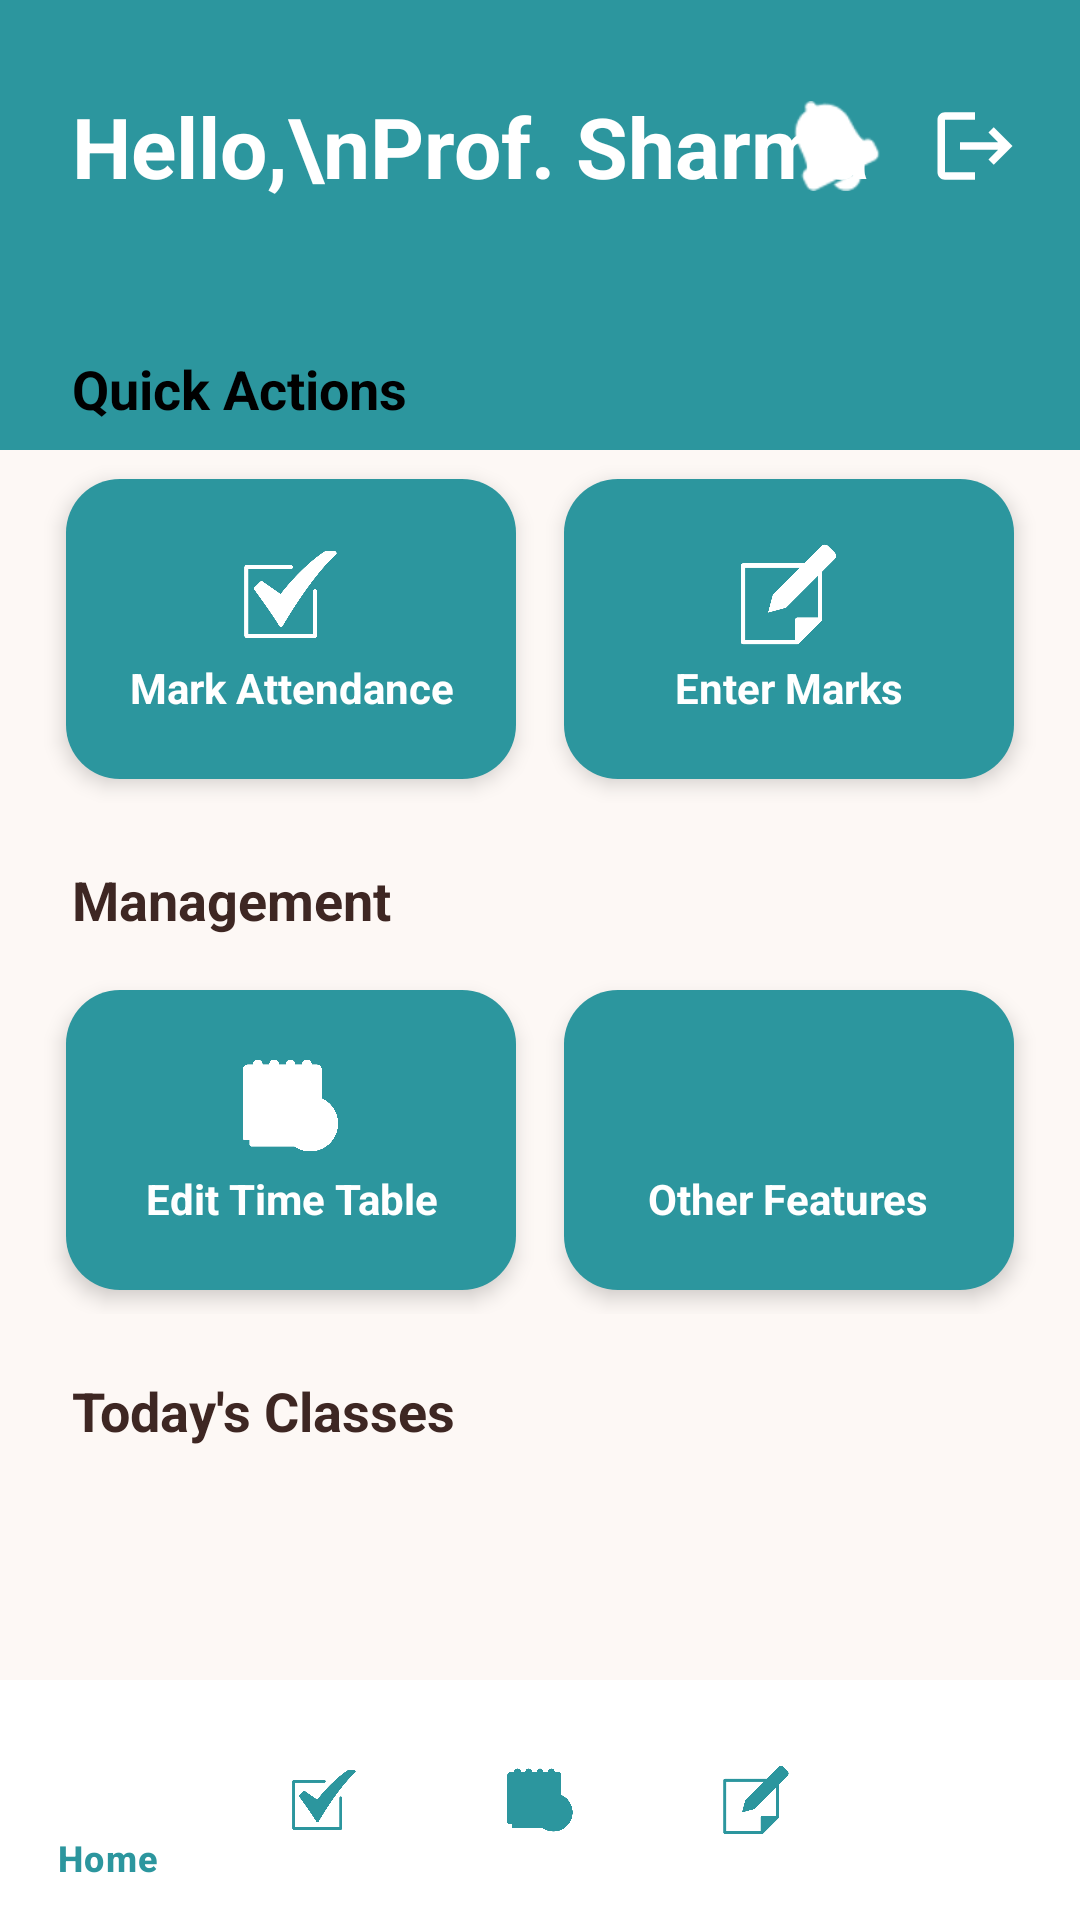

Write the Android layout XML for this screen, with the resource values it uses.
<!-- AndroidManifest.xml: application theme Theme.Attendify -->
<!-- res/layout/activity_facultydashboard.xml -->
<?xml version="1.0" encoding="utf-8"?>
<androidx.constraintlayout.widget.ConstraintLayout
    xmlns:android="http://schemas.android.com/apk/res/android"
    xmlns:app="http://schemas.android.com/apk/res-auto"
    android:layout_width="match_parent"
    android:layout_height="match_parent"
    android:background="#2C969E"
    android:fitsSystemWindows="true">

    <View
        android:layout_width="match_parent"
        android:layout_height="0dp"
        android:background="#FDF8F5"
        app:layout_constraintTop_toBottomOf="@id/header_bg"
        app:layout_constraintBottom_toBottomOf="parent" />

    <View
        android:id="@+id/header_bg"
        android:layout_width="match_parent"
        android:layout_height="150dp"
        android:background="#2C969E"
        app:layout_constraintTop_toTopOf="parent" />

    <TextView
        android:id="@+id/tv_welcome_name"
        android:layout_width="wrap_content"
        android:layout_height="wrap_content"
        android:text="Hello,\nProf. Sharma"
        android:textSize="28sp"
        android:textStyle="bold"
        android:textColor="#FFFFFF"
        android:layout_marginTop="30dp"
        android:layout_marginStart="24dp"
        app:layout_constraintStart_toStartOf="parent"
        app:layout_constraintTop_toTopOf="parent" />

    <ImageView
        android:id="@+id/btn_logout_icon"
        android:layout_width="30dp"
        android:layout_height="30dp"
        android:src="@drawable/ic_logout"
        app:tint="#FFFFFF"
        android:layout_marginEnd="20dp"
        app:layout_constraintEnd_toEndOf="parent"
        app:layout_constraintTop_toTopOf="@id/tv_welcome_name"
        app:layout_constraintBottom_toBottomOf="@id/tv_welcome_name"/>

    <ImageView
        android:id="@+id/btn_notification"
        android:layout_width="30dp"
        android:layout_height="30dp"
        android:src="@android:drawable/ic_popup_reminder"
        app:tint="#FFFFFF"
        android:layout_marginEnd="16dp"
        app:layout_constraintEnd_toStartOf="@id/btn_logout_icon"
        app:layout_constraintTop_toTopOf="@id/tv_welcome_name"
        app:layout_constraintBottom_toBottomOf="@id/tv_welcome_name"/>

    <TextView
        android:id="@+id/tv_quick_actions"
        android:layout_width="wrap_content"
        android:layout_height="wrap_content"
        android:text="Quick Actions"
        android:textSize="18sp"
        android:textStyle="bold"
        android:textColor="#000000"
        android:layout_marginStart="24dp"
        android:layout_marginTop="50dp"
        app:layout_constraintTop_toBottomOf="@id/tv_welcome_name"
        app:layout_constraintStart_toStartOf="parent"/>

    <GridLayout
        android:id="@+id/grid_quick_actions"
        android:layout_width="match_parent"
        android:layout_height="wrap_content"
        android:columnCount="2"
        android:rowCount="1"
        android:layout_marginStart="14dp"
        android:layout_marginEnd="14dp"
        android:layout_marginTop="10dp"
        app:layout_constraintTop_toBottomOf="@id/tv_quick_actions">

        <LinearLayout
            android:id="@+id/btn_mark_attendance"
            android:layout_width="0dp"
            android:layout_height="100dp"
            android:layout_columnWeight="1"
            android:layout_margin="8dp"
            android:background="@drawable/ripple_select"
            android:backgroundTint="#2C969E"
            android:orientation="vertical"
            android:gravity="center"
            android:elevation="4dp">
            <ImageView
                android:layout_width="35dp"
                android:layout_height="35dp"
                android:src="@drawable/ic_check"
                app:tint="#FFF"/>
            <TextView
                android:layout_width="wrap_content"
                android:layout_height="wrap_content"
                android:text="Mark Attendance"
                android:textColor="#FFFFFF"
                android:textStyle="bold"
                android:gravity="center"
                android:layout_marginTop="4dp"/>
        </LinearLayout>

        <LinearLayout
            android:id="@+id/btn_enter_marks"
            android:layout_width="0dp"
            android:layout_height="100dp"
            android:layout_columnWeight="1"
            android:layout_margin="8dp"
            android:background="@drawable/ripple_select"
            android:backgroundTint="#2C969E"
            android:orientation="vertical"
            android:gravity="center"
            android:elevation="4dp">
            <ImageView
                android:layout_width="35dp"
                android:layout_height="35dp"
                android:src="@drawable/ic_marks"
                app:tint="#FFF"/>
            <TextView
                android:layout_width="wrap_content"
                android:layout_height="wrap_content"
                android:text="Enter Marks"
                android:textColor="#FFFFFF"
                android:textStyle="bold"
                android:gravity="center"
                android:layout_marginTop="4dp"/>
        </LinearLayout>
    </GridLayout>

    <TextView
        android:id="@+id/tv_management"
        android:layout_width="wrap_content"
        android:layout_height="wrap_content"
        android:text="Management"
        android:textSize="18sp"
        android:textStyle="bold"
        android:textColor="#3E2723"
        android:layout_marginStart="24dp"
        android:layout_marginTop="20dp"
        app:layout_constraintTop_toBottomOf="@id/grid_quick_actions"
        app:layout_constraintStart_toStartOf="parent"/>

    <GridLayout
        android:id="@+id/grid_management"
        android:layout_width="match_parent"
        android:layout_height="wrap_content"
        android:columnCount="2"
        android:rowCount="1"
        android:layout_marginStart="14dp"
        android:layout_marginEnd="14dp"
        android:layout_marginTop="10dp"
        app:layout_constraintTop_toBottomOf="@id/tv_management">

        <LinearLayout
            android:id="@+id/btn_edit_timetable"
            android:layout_width="0dp"
            android:layout_height="100dp"
            android:layout_columnWeight="1"
            android:layout_margin="8dp"
            android:background="@drawable/ripple_select"
            android:backgroundTint="#2C969E"
            android:orientation="vertical"
            android:gravity="center"
            android:elevation="4dp">
            <ImageView
                android:layout_width="35dp"
                android:layout_height="35dp"
                android:src="@drawable/ic_timetable"
                app:tint="#FFF"/>
            <TextView
                android:layout_width="wrap_content"
                android:layout_height="wrap_content"
                android:text="Edit Time Table"
                android:textColor="#FFFFFF"
                android:textStyle="bold"
                android:gravity="center"
                android:layout_marginTop="4dp"/>
        </LinearLayout>

        <LinearLayout
            android:id="@+id/btn_status"
            android:layout_width="0dp"
            android:layout_height="100dp"
            android:layout_columnWeight="1"
            android:layout_margin="8dp"
            android:background="@drawable/ripple_select"
            android:backgroundTint="#2C969E"
            android:orientation="vertical"
            android:gravity="center"
            android:elevation="4dp">
            <ImageView
                android:layout_width="35dp"
                android:layout_height="35dp"
                android:src="@drawable/ic_others"
                app:tint="#FFF"/>
            <TextView
                android:layout_width="wrap_content"
                android:layout_height="wrap_content"
                android:text="Other Features"
                android:textColor="#FFFFFF"
                android:textStyle="bold"
                android:gravity="center"
                android:layout_marginTop="4dp"/>
        </LinearLayout>
    </GridLayout>

    <TextView
        android:id="@+id/tv_todays_classes"
        android:layout_width="wrap_content"
        android:layout_height="wrap_content"
        android:text="Today's Classes"
        android:textSize="18sp"
        android:textStyle="bold"
        android:textColor="#3E2723"
        android:layout_marginStart="24dp"
        android:layout_marginTop="20dp"
        app:layout_constraintTop_toBottomOf="@id/grid_management"
        app:layout_constraintStart_toStartOf="parent"/>

    <LinearLayout
        android:id="@+id/container_todays_classes"
        android:layout_width="match_parent"
        android:layout_height="wrap_content"
        android:orientation="vertical"
        android:paddingHorizontal="20dp"
        android:paddingTop="10dp"
        android:paddingBottom="20dp"
        app:layout_constraintTop_toBottomOf="@id/tv_todays_classes">
    </LinearLayout>

    <com.google.android.material.bottomnavigation.BottomNavigationView
        android:id="@+id/bottom_nav_faculty"
        android:layout_width="match_parent"
        android:layout_height="wrap_content"
        android:background="#FFFFFF"
        app:itemIconTint="#2C969E"
        app:itemTextColor="#2C969E"
        app:menu="@menu/faculty_bottom_menu"
        app:layout_constraintBottom_toBottomOf="parent"/>

</androidx.constraintlayout.widget.ConstraintLayout>
<!-- resources referenced by this layout -->
<resources>
  <!-- drawable ic_check: png bitmap (drawable, 9160 bytes) -->
  <!-- drawable ic_logout (drawable) -->
  <vector xmlns:android="http://schemas.android.com/apk/res/android"
      android:width="24dp"
      android:height="24dp"
      android:viewportWidth="24"
      android:viewportHeight="24"
      android:tint="#FFFFFF">
  
      <path
          android:fillColor="#FF000000"
          android:pathData="M17,7l-1.41,1.41L18.17,11H8v2h10.17l-2.58,2.58L17,17l5,-5z"/>
  
      <path
          android:fillColor="#FF000000"
          android:pathData="M4,5h8V3H4C2.9,3 2,3.9 2,5v14c0,1.1 0.9,2 2,2h8v-2H4V5z"/>
  </vector>
  <!-- drawable ic_marks: png bitmap (drawable, 5584 bytes) -->
  <!-- drawable ic_timetable: png bitmap (drawable, 59270 bytes) -->
  <!-- drawable ripple_select (drawable) -->
  <?xml version="1.0" encoding="utf-8"?>
  <ripple xmlns:android="http://schemas.android.com/apk/res/android"
      android:color="#26000000">   
      <item android:id="@android:id/mask">
          <shape android:shape="rectangle">
              <solid android:color="#FFFFFF" />
              <corners android:radius="18dp" />
          </shape>
      </item>
      <item>
          <shape android:shape="rectangle">
              <solid android:color="#FFFFFF" />
              <corners android:radius="18dp" />
          </shape>
      </item>
  </ripple>
  <style name="Theme.Attendify" parent="Base.Theme.Attendify" />
  <style name="Base.Theme.Attendify" parent="Theme.Material3.Light.NoActionBar">
          <item name="android:statusBarColor">#4CB5C3</item>
      </style>
</resources>
